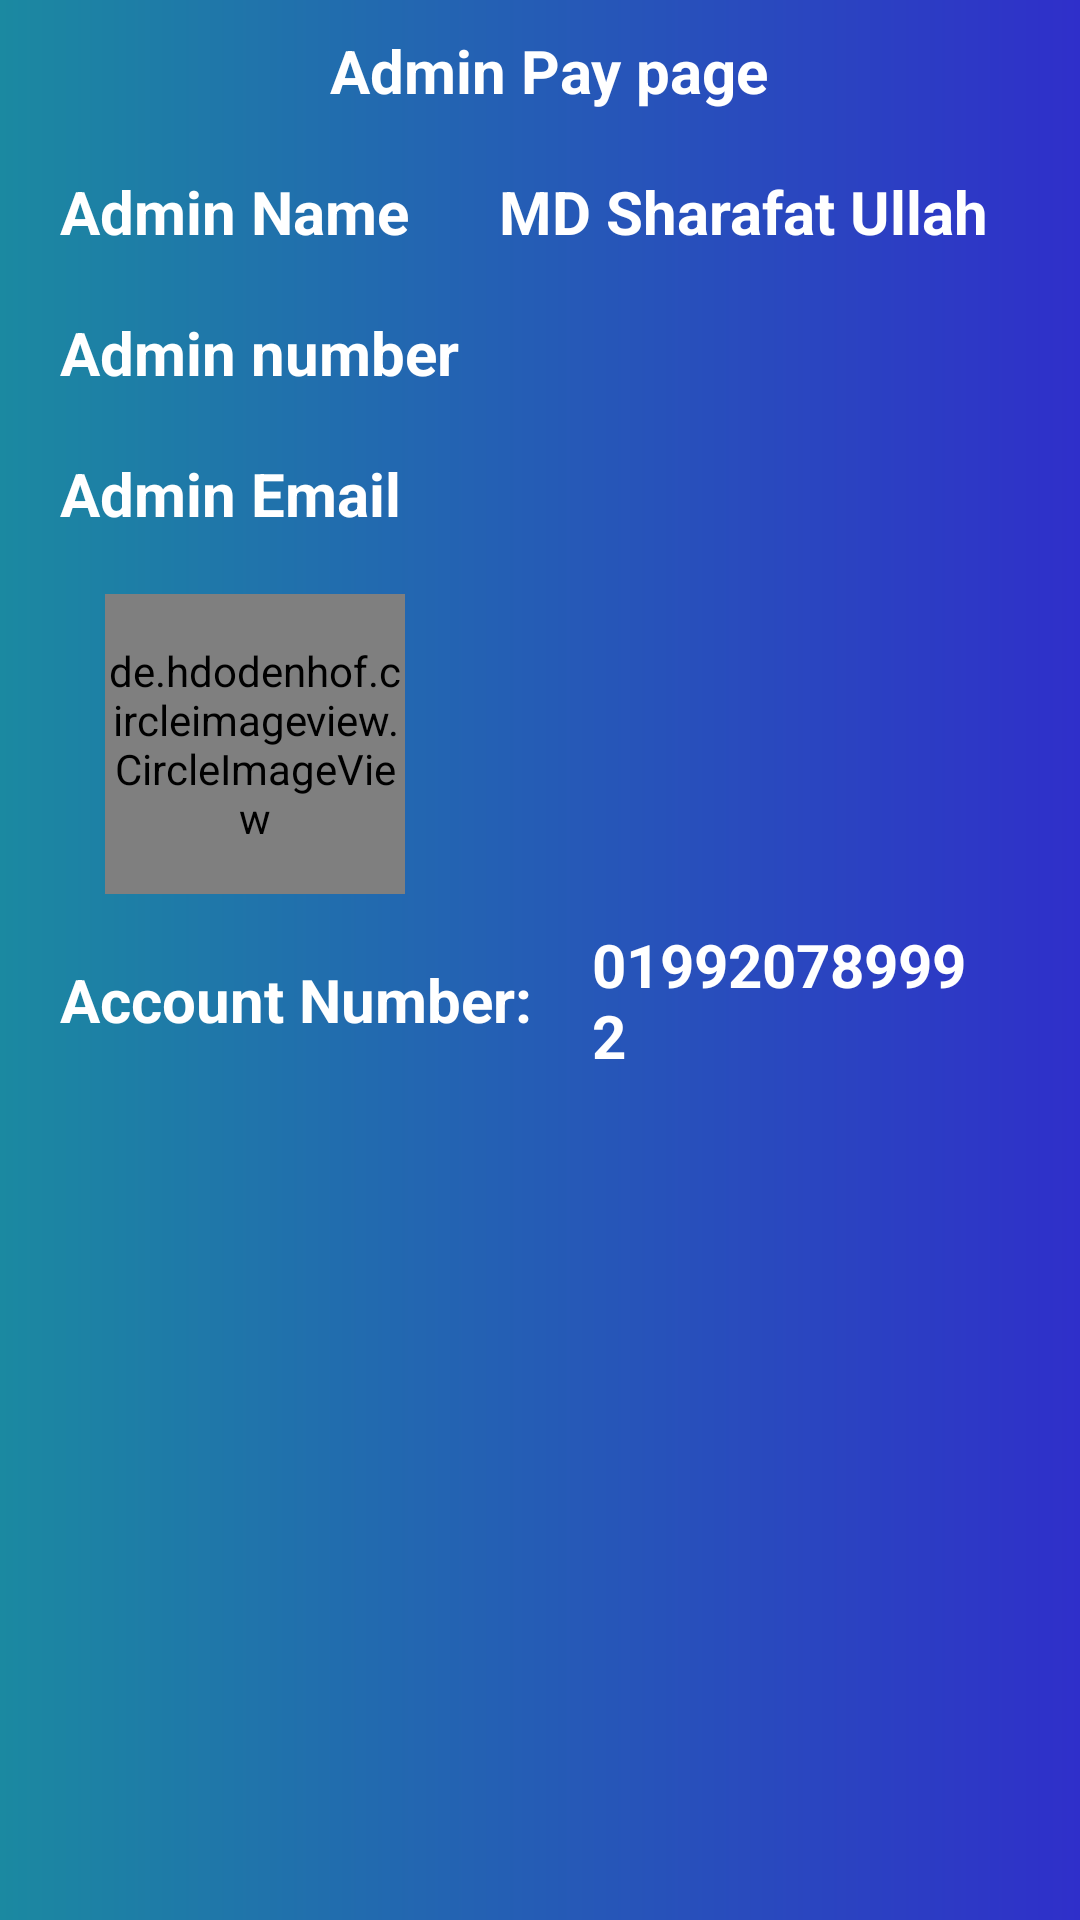

This screen was rendered from an Android layout file. Write that file and the resources it references.
<!-- AndroidManifest.xml: application theme Theme.DonationCollectingSystem -->
<!-- res/layout/activity_donar_admin_pay_page2.xml -->
<?xml version="1.0" encoding="utf-8"?>
<RelativeLayout xmlns:android="http://schemas.android.com/apk/res/android"
    xmlns:app="http://schemas.android.com/apk/res-auto"
    xmlns:tools="http://schemas.android.com/tools"
    android:layout_width="match_parent"
    android:layout_height="match_parent"
    android:background="@drawable/login_background_color"
    tools:context=".DonarAdminPayPageActivity2">


    <TextView
        android:id="@+id/donar_pay_page"
        android:layout_width="wrap_content"
        android:layout_height="wrap_content"
        android:text="Admin Pay page"
        android:layout_marginLeft="100dp"
        android:padding="10dp"
        android:textSize="20sp"
        android:textStyle="bold"
        android:textColor="@color/white" />

<LinearLayout
    android:id="@+id/admin_name"
android:layout_below="@id/donar_pay_page"
android:layout_width="wrap_content"
android:layout_height="wrap_content"
android:orientation="horizontal"
android:gravity="center">

    <TextView

        android:layout_width="wrap_content"
        android:layout_height="wrap_content"
        android:layout_below="@id/donar_pay_page"
        android:text="Admin Name"
        android:layout_marginLeft="10dp"
        android:padding="10dp"
        android:textSize="20sp"
        android:textStyle="bold"
        android:textColor="@color/white" />
<TextView
    android:layout_width="wrap_content"
    android:layout_height="wrap_content"
    android:layout_marginLeft="20dp"
    android:text="MD Sharafat Ullah"
    android:textSize="20dp"
    android:textStyle="bold"
    android:layout_marginRight="30dp"
    android:textColor="@color/white">
</TextView>
</LinearLayout>

    <TextView
        android:id="@+id/admin_number"
        android:layout_width="wrap_content"
        android:layout_height="wrap_content"
        android:layout_below="@id/admin_name"
        android:text="Admin number"
        android:layout_marginLeft="10dp"
        android:padding="10dp"
        android:textSize="20sp"
        android:textStyle="bold"
        android:textColor="@color/white" />
    <TextView
        android:id="@+id/admin_email"
        android:layout_width="wrap_content"
        android:layout_height="wrap_content"
        android:layout_below="@id/admin_number"
        android:text="Admin Email"
        android:layout_marginLeft="10dp"
        android:padding="10dp"
        android:textSize="20sp"
        android:textStyle="bold"
        android:textColor="@color/white" />


    <LinearLayout
                android:id="@+id/image_layout"
                android:layout_width="wrap_content"
                android:layout_height="wrap_content"
        android:layout_below="@id/admin_email"
                android:orientation="horizontal"
                android:layout_marginLeft="5dp"
                android:layout_marginRight="10dp"
                android:padding="10dp"

                >
                <de.hdodenhof.circleimageview.CircleImageView
                    android:layout_width="100dp"
                    android:layout_height="100dp"
                    android:layout_marginLeft="20dp"
                    android:layout_marginRight="80dp"
                    android:src="@drawable/bracbank" />


            </LinearLayout>
                <LinearLayout
                    android:id="@+id/textlayout"
                    android:layout_below="@id/image_layout"
                    android:layout_width="wrap_content"
                    android:layout_height="wrap_content"
                    android:orientation="horizontal"
                    android:gravity="center">

                    <TextView
                        android:layout_width="wrap_content"
                        android:layout_height="wrap_content"
                        android:layout_marginLeft="20dp"
                        android:text="Account Number:"
                        android:textSize="20dp"
                        android:textStyle="bold"
                        android:textColor="@color/white">
                    </TextView>
                    <TextView
                        android:layout_width="wrap_content"
                        android:layout_height="wrap_content"
                        android:layout_marginLeft="20dp"
                        android:text="019920789992"
                        android:textSize="20dp"
                        android:textStyle="bold"
                        android:layout_marginRight="30dp"
                        android:textColor="@color/white">
                    </TextView>
                </LinearLayout>

</RelativeLayout>
<!-- resources referenced by this layout -->
<resources>
  <color name="white">#FFFFFFFF</color>
  <!-- drawable login_background_color (drawable) -->
  <?xml version="1.0" encoding="utf-8"?>
  <shape xmlns:android="http://schemas.android.com/apk/res/android"
      android:shape="rectangle">
      <gradient android:type="linear"
          android:startColor="#1B89A1"
          android:endColor="#2F2FCA"
          android:angle="0"></gradient>
  
  </shape>
  <style name="Theme.DonationCollectingSystem" parent="Base.Theme.DonationCollectingSystem" />
  <style name="Base.Theme.DonationCollectingSystem" parent="Theme.AppCompat.Light.NoActionBar">
          
          
      </style>
</resources>
